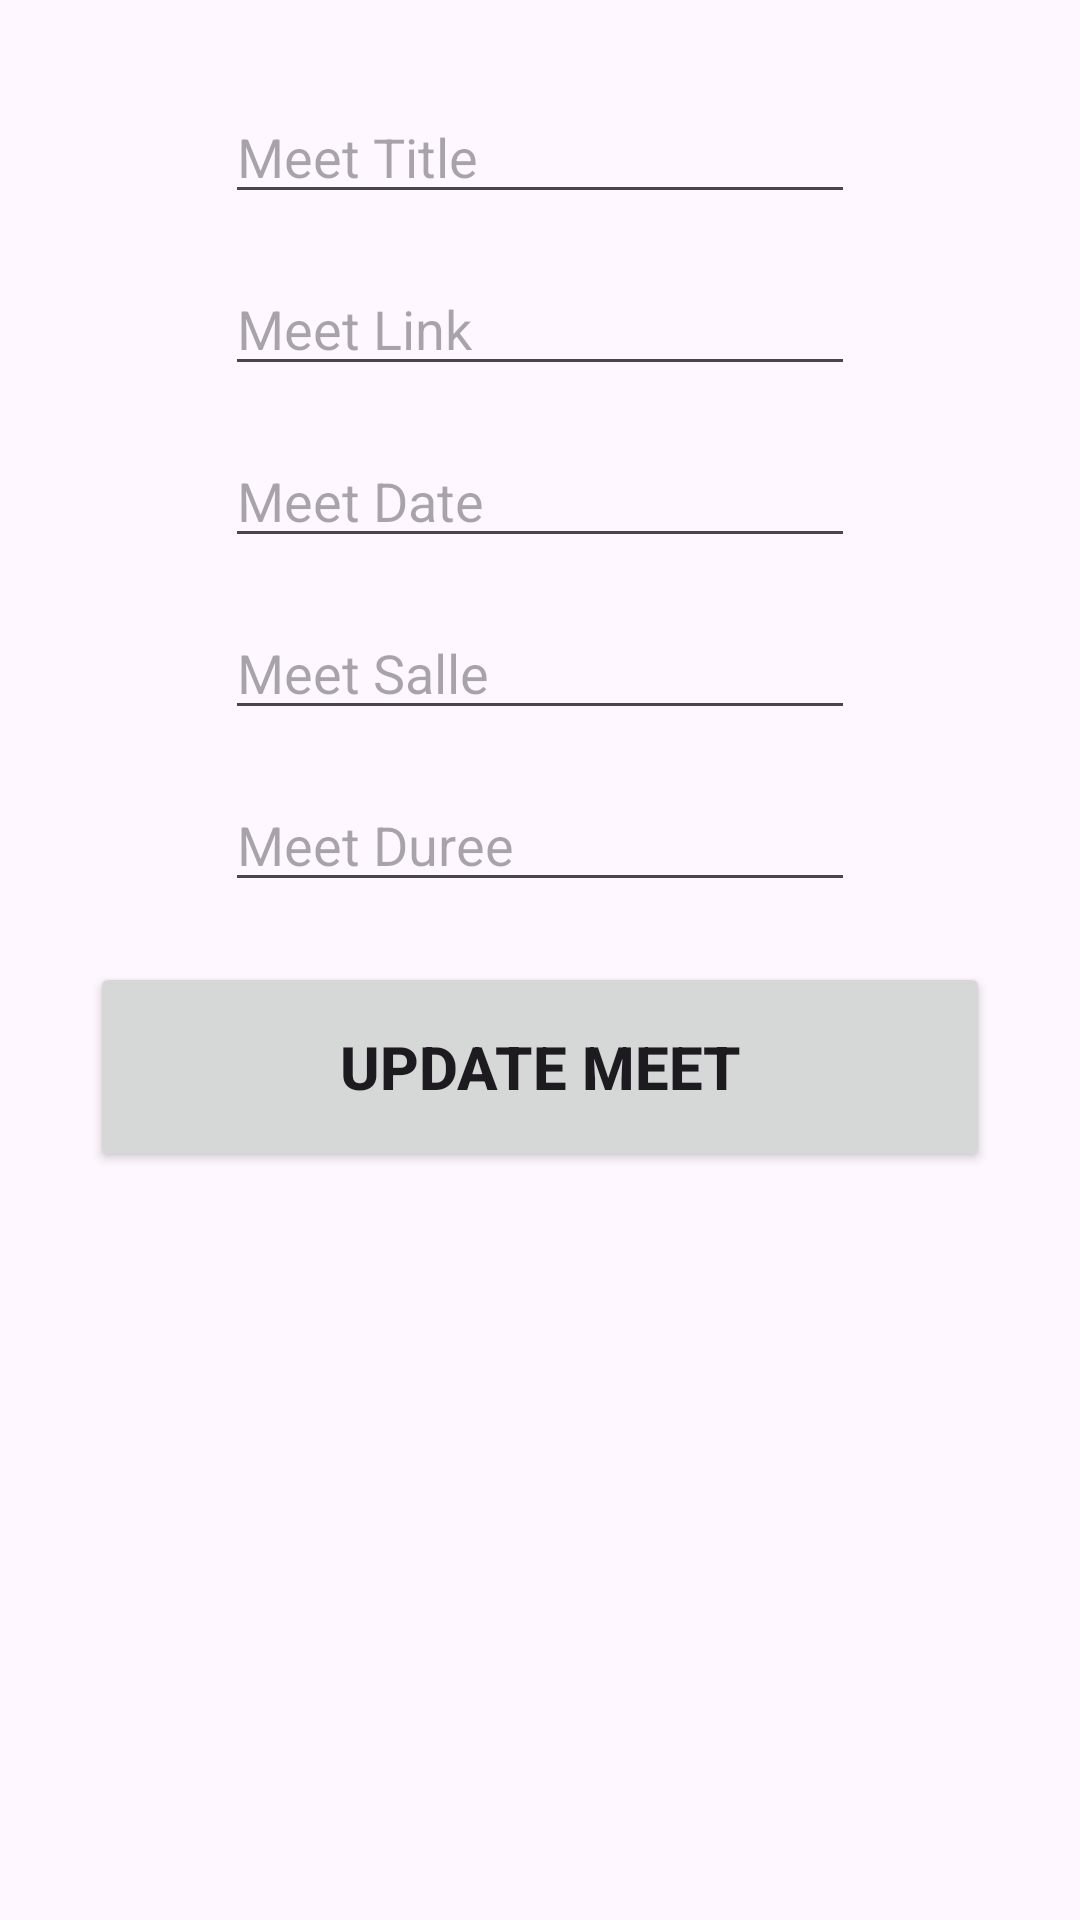

The Android layout XML behind this screen, and the referenced resources:
<!-- AndroidManifest.xml: application theme Theme.Emploi -->
<!-- res/layout/activity_update_meeting.xml -->
<?xml version="1.0" encoding="utf-8"?>
<androidx.constraintlayout.widget.ConstraintLayout xmlns:android="http://schemas.android.com/apk/res/android"
    xmlns:app="http://schemas.android.com/apk/res-auto"
    xmlns:tools="http://schemas.android.com/tools"
    android:layout_width="match_parent"
    android:layout_height="match_parent"
    tools:context=".AddMeetingActivity"
    android:padding="30dp">

    <EditText
        android:id="@+id/title_input2"
        android:layout_width="wrap_content"
        android:layout_height="wrap_content"
        android:ems="10"
        android:hint="Meet Title"
        android:inputType="text"
        app:layout_constraintEnd_toEndOf="parent"
        app:layout_constraintStart_toStartOf="parent"
        app:layout_constraintTop_toTopOf="parent" />

    <EditText
        android:id="@+id/link_input2"
        android:layout_width="wrap_content"
        android:layout_height="wrap_content"
        android:layout_marginTop="16dp"
        android:ems="10"
        android:hint="Meet Link"
        android:inputType="text"
        app:layout_constraintEnd_toEndOf="parent"
        app:layout_constraintStart_toStartOf="parent"
        app:layout_constraintTop_toBottomOf="@+id/title_input2" />

    <EditText
        android:id="@+id/date_input2"
        android:layout_width="wrap_content"
        android:layout_height="wrap_content"
        android:layout_marginTop="16dp"
        android:ems="10"
        android:hint="Meet Date"
        android:inputType="text"
        app:layout_constraintEnd_toEndOf="parent"
        app:layout_constraintStart_toStartOf="parent"
        app:layout_constraintTop_toBottomOf="@+id/link_input2" />

    <EditText
        android:id="@+id/salle_input2"
        android:layout_width="wrap_content"
        android:layout_height="wrap_content"
        android:layout_marginTop="16dp"
        android:ems="10"
        android:hint="Meet Salle"
        android:inputType="text"
        app:layout_constraintEnd_toEndOf="parent"
        app:layout_constraintStart_toStartOf="parent"
        app:layout_constraintTop_toBottomOf="@+id/date_input2" />

    <EditText
        android:id="@+id/duree_input2"
        android:layout_width="wrap_content"
        android:layout_height="wrap_content"
        android:layout_marginTop="16dp"
        android:ems="10"
        android:hint="Meet Duree"
        android:inputType="number"
        app:layout_constraintEnd_toEndOf="parent"
        app:layout_constraintStart_toStartOf="parent"
        app:layout_constraintTop_toBottomOf="@+id/salle_input2" />

    <Button
        android:id="@+id/update_button"
        android:layout_width="match_parent"
        android:layout_height="70dp"
        android:layout_marginTop="20dp"
        android:text="Update Meet"
        android:textSize="20sp"
        android:textStyle="bold"
        app:layout_constraintEnd_toEndOf="parent"
        app:layout_constraintStart_toStartOf="parent"
        app:layout_constraintTop_toBottomOf="@+id/duree_input2" />

</androidx.constraintlayout.widget.ConstraintLayout>
<!-- resources referenced by this layout -->
<resources>
  <style name="Theme.Emploi" parent="Base.Theme.Emploi">
      <item name="windowActionBar">true</item>
      <item name="windowNoTitle">false</item>
      </style>
  <style name="Base.Theme.Emploi" parent="Theme.Material3.DayNight.NoActionBar">
          
          
          <item name="colorPrimary">@color/colorPrimary</item>
          <item name="colorPrimaryDark">@color/colorPrimaryDark</item>
          <item name="colorAccent">@color/colorAccent</item>
      </style>
  <!-- not gathered from this repository: default colours our renderer supplied (Android Studio template values) -->
  <color name="colorPrimary">#FF6200EE</color>
  <color name="colorPrimaryDark">#FF3700B3</color>
  <color name="colorAccent">#FF03DAC5</color>
</resources>
